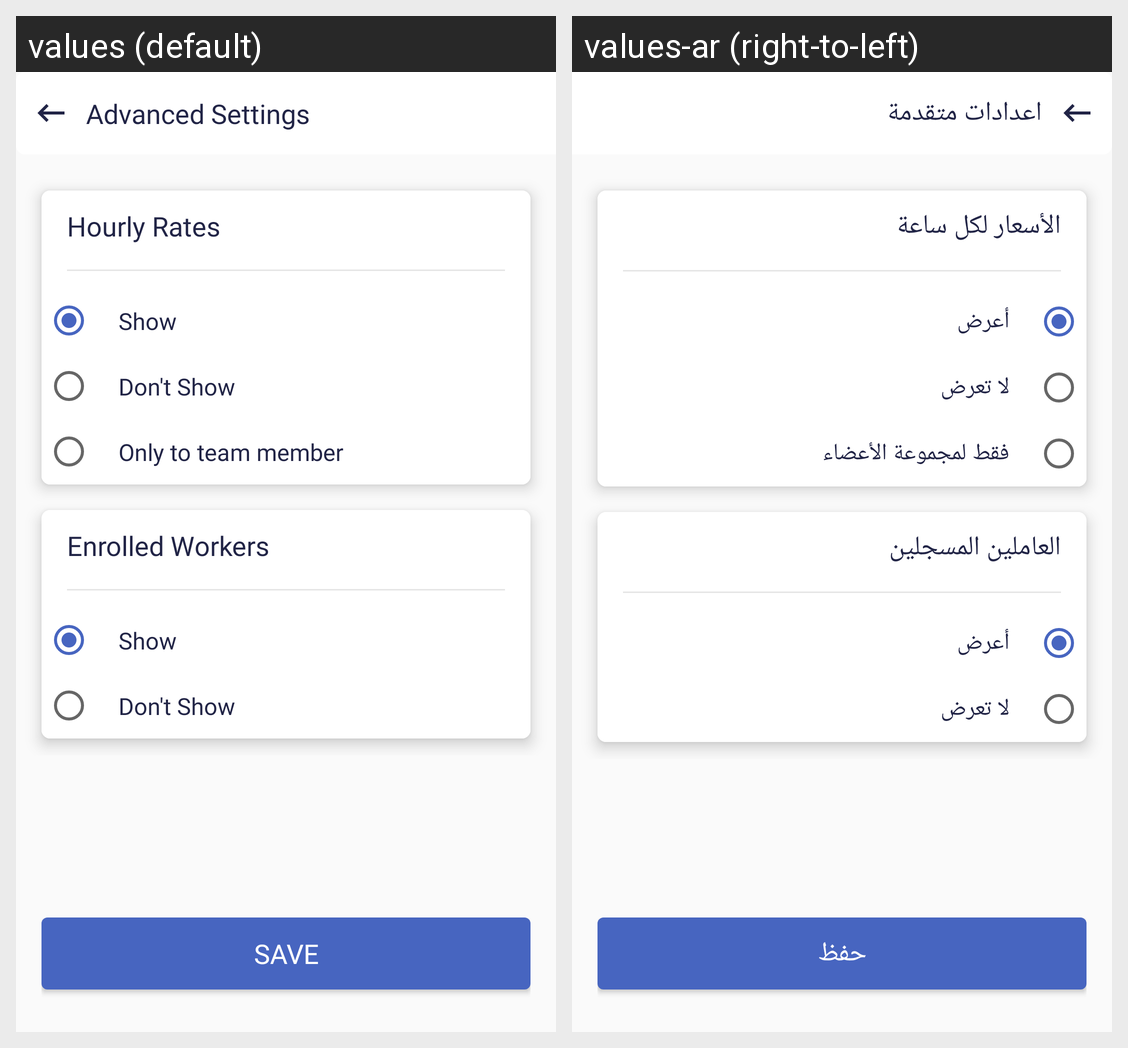

Here is an Android app screen in its default locale and in the app's own translations. Write out the translated-string differences for the strings that appear on this screen.
Android screen res/layout/activity_advance_setting.xml rendered under 2 locales, left to right: values (default), values-ar (right-to-left). Device: Nexus 5 (rendered at 1080×1920; each locale shown at half size, 540×960, under a caption strip naming it); theme AppTheme.NoActionBar.
Strings drawn on this screen, with the default value and each locale's value (text and hints the layout hard-codes, and strings that could not be matched under every locale, appear in the picture but are not listed):

advanced_settings
  values: Advanced Settings
  values-ar: اعدادات متقدمة

hourly_ratess
  values: Hourly Rates
  values-ar: الأسعار لكل ساعة

show
  values: Show
  values-ar: أعرض

donot_show
  values: Don't Show
  values-ar: لا تعرض

only_to_team_member
  values: Only to team member
  values-ar: فقط لمجموعة الأعضاء

enrolled_workers
  values: Enrolled Workers
  values-ar: العاملين المسجلين

save
  values: Save
  values-ar: حفظ
